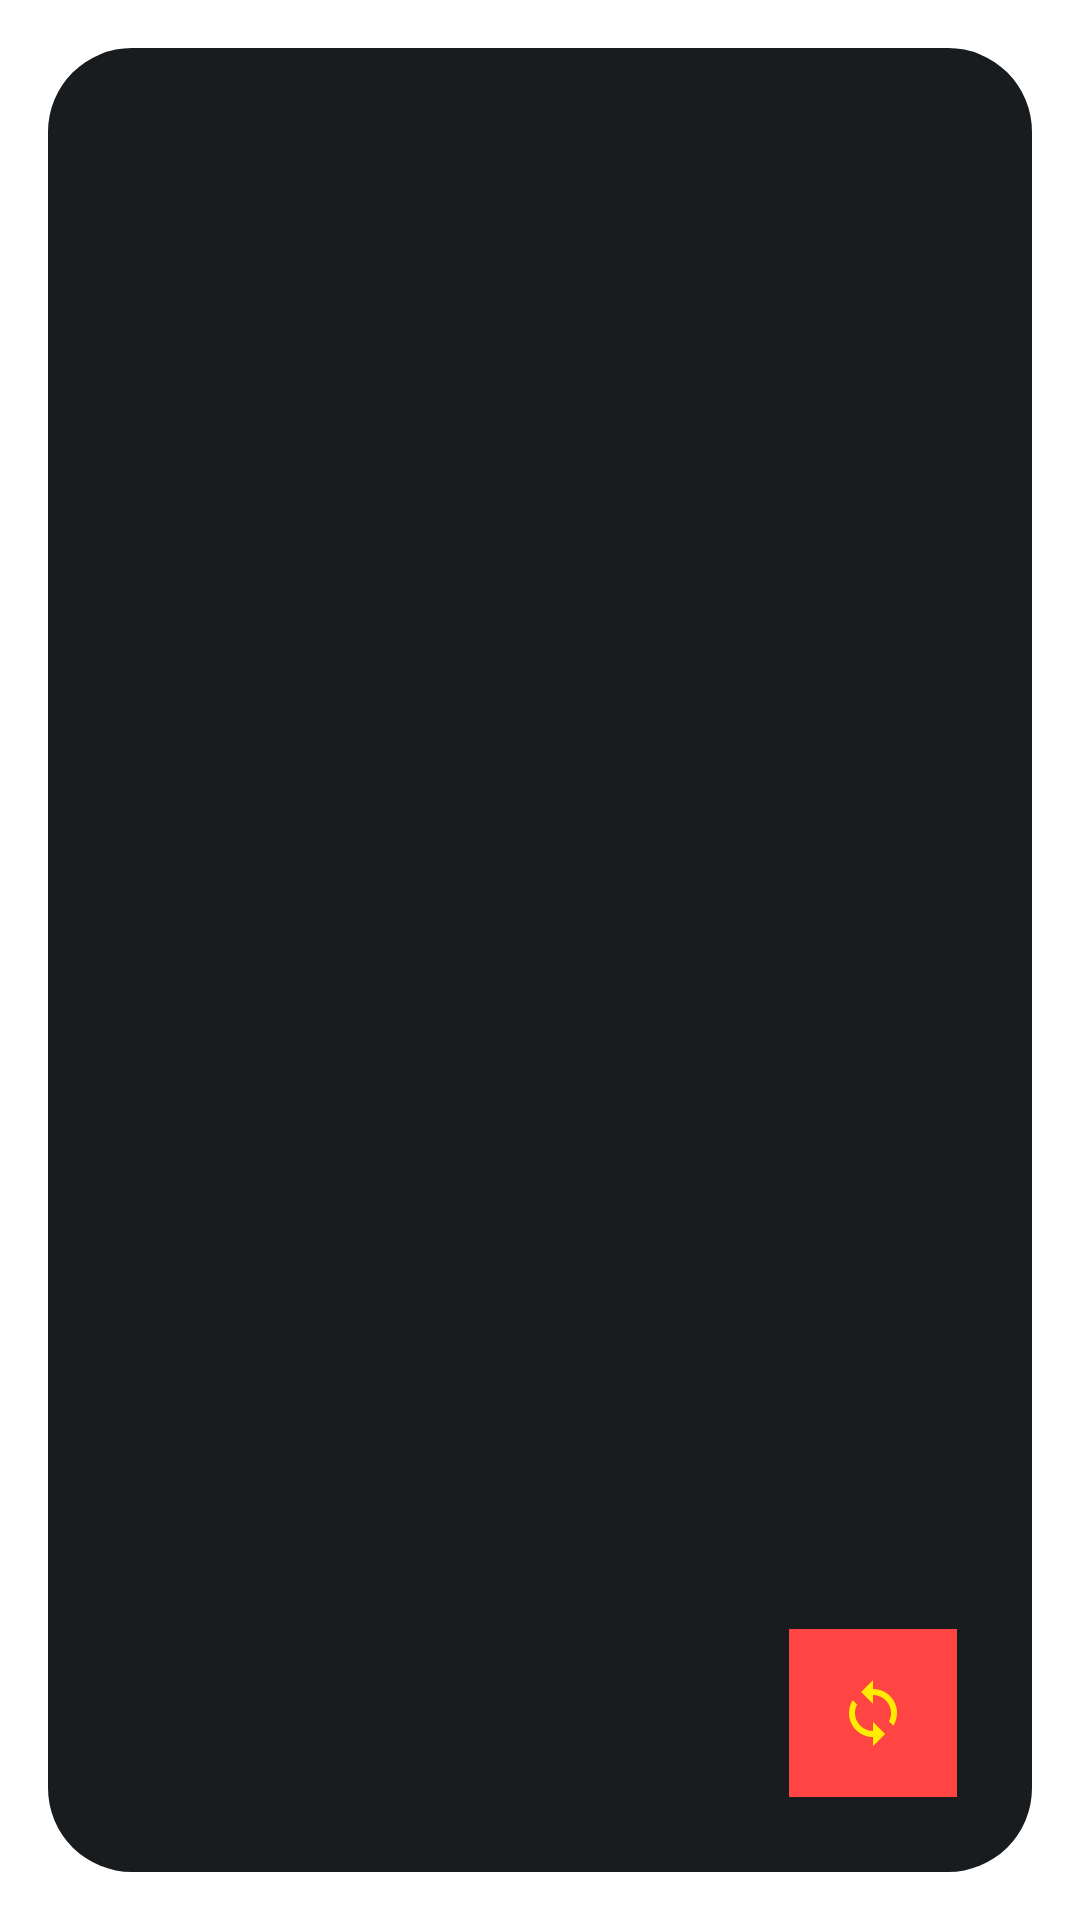

This screen was rendered from an Android layout file. Write that file and the resources it references.
<!-- AndroidManifest.xml: application theme AppTheme -->
<!-- res/layout/activity_recycler.xml -->
<?xml version="1.0" encoding="utf-8"?>
<FrameLayout xmlns:android="http://schemas.android.com/apk/res/android"
             xmlns:app="http://schemas.android.com/apk/res-auto"
             xmlns:tools="http://schemas.android.com/tools"
             android:layout_width="match_parent"
             android:layout_height="match_parent"
             tools:context=".RecyclerActivity">

    <androidx.recyclerview.widget.RecyclerView
            android:id="@+id/recycler"
            android:layout_width="match_parent"
            android:layout_height="match_parent"/>

    <ImageButton
            android:id="@+id/fab"
            android:layout_width="56dp"
            android:layout_height="56dp"
            android:layout_margin="25dp"
            android:layout_gravity="bottom|end"
            android:background="@android:color/holo_red_light"
            android:src="@drawable/ic_loop" />

</FrameLayout>
<!-- resources referenced by this layout -->
<resources>
  <!-- drawable ic_loop (drawable) -->
  <vector android:height="24dp" android:tint="#FFEC00"
      android:viewportHeight="24.0" android:viewportWidth="24.0"
      android:width="24dp" xmlns:android="http://schemas.android.com/apk/res/android">
      <path android:fillColor="#FF000000" android:pathData="M12,4L12,1L8,5l4,4L12,6c3.31,0 6,2.69 6,6 0,1.01 -0.25,1.97 -0.7,2.8l1.46,1.46C19.54,15.03 20,13.57 20,12c0,-4.42 -3.58,-8 -8,-8zM12,18c-3.31,0 -6,-2.69 -6,-6 0,-1.01 0.25,-1.97 0.7,-2.8L5.24,7.74C4.46,8.97 4,10.43 4,12c0,4.42 3.58,8 8,8v3l4,-4 -4,-4v3z"/>
  </vector>
  <style name="AppTheme" parent="android:Theme.DeviceDefault.Dialog.NoActionBar">
          
      </style>
</resources>
